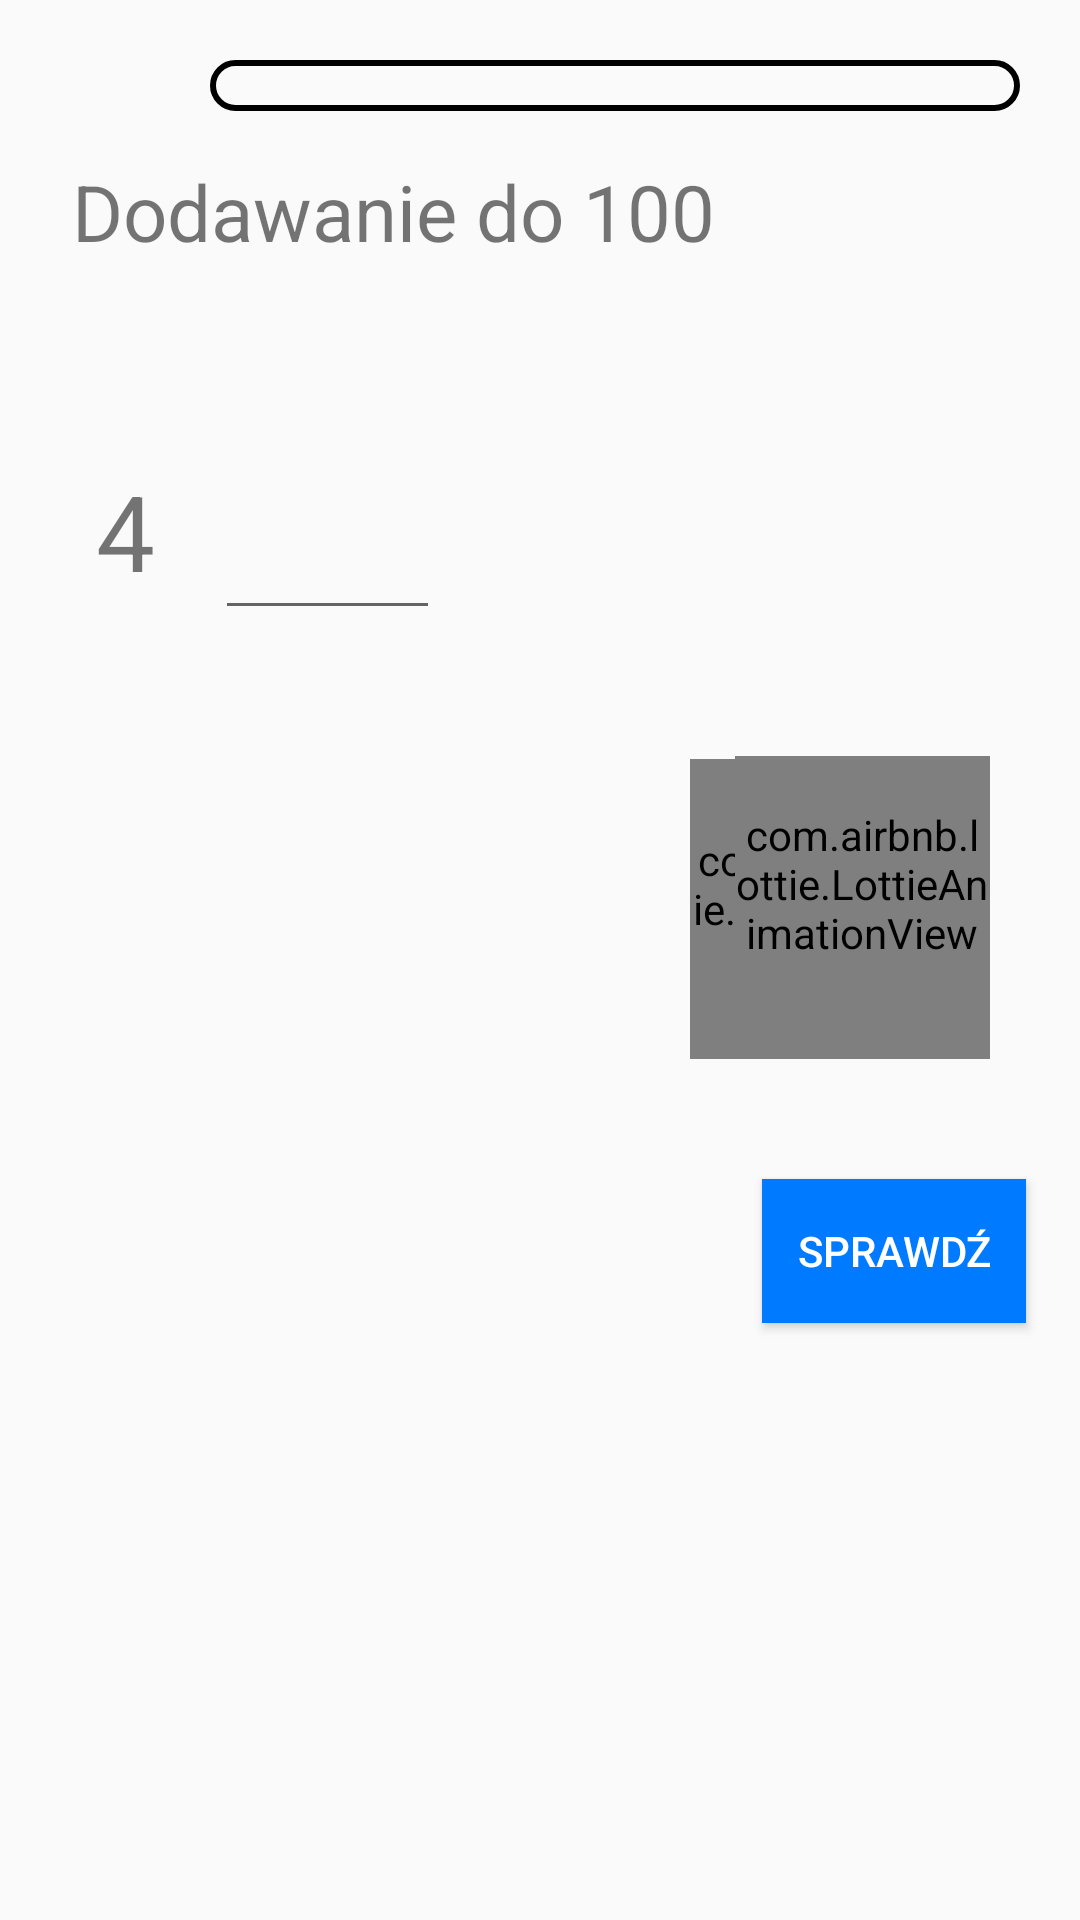

Android layout source for this screen:
<!-- AndroidManifest.xml: application theme Theme.New -->
<!-- res/layout/kat_kolejnosc.xml -->
<?xml version="1.0" encoding="utf-8"?>
<androidx.constraintlayout.widget.ConstraintLayout
    xmlns:android="http://schemas.android.com/apk/res/android"
    xmlns:app="http://schemas.android.com/apk/res-auto"
    xmlns:tools="http://schemas.android.com/tools"
    android:layout_width="match_parent"
    android:layout_height="match_parent">

    <TextView
        android:id="@+id/textView3"
        android:layout_width="wrap_content"
        android:layout_height="wrap_content"
        android:layout_marginStart="32dp"
        android:layout_marginTop="144dp"
        android:gravity="center_vertical"
        android:text="4"
        android:textSize="35dp"
        app:layout_constraintBottom_toBottomOf="@+id/edit_wynik"
        app:layout_constraintStart_toStartOf="parent"
        app:layout_constraintTop_toTopOf="parent" />

    <com.airbnb.lottie.LottieAnimationView
        android:id="@+id/animationView"
        android:layout_width="100dp"
        android:layout_height="100dp"
        android:layout_marginTop="216dp"
        android:layout_marginEnd="30dp"
        android:layout_marginBottom="100dp"
        app:layout_constraintBottom_toTopOf="@+id/button_spr"
        app:layout_constraintEnd_toEndOf="parent"
        app:layout_constraintTop_toBottomOf="@+id/progressBar"
        app:lottie_autoPlay="false"
        app:lottie_loop="false"
        app:lottie_rawRes="@raw/animation" />

    <com.airbnb.lottie.LottieAnimationView
        android:id="@+id/animationViewincorrect"
        android:layout_width="85dp"
        android:layout_height="85dp"
        android:layout_marginTop="252dp"
        android:layout_marginEnd="30dp"
        app:layout_constraintEnd_toEndOf="parent"
        app:layout_constraintTop_toTopOf="parent"
        app:lottie_autoPlay="false"
        app:lottie_loop="false"
        app:lottie_rawRes="@raw/failans" />

    <EditText
        android:id="@+id/edit_wynik"
        android:layout_width="75dp"
        android:layout_height="60dp"
        android:layout_marginStart="20dp"
        android:layout_marginTop="150dp"
        android:ems="10"
        android:inputType="number"
        android:textSize="35dp"
        app:layout_constraintStart_toEndOf="@+id/textView3"
        app:layout_constraintTop_toTopOf="parent" />

    <Button
        android:id="@+id/button_spr"
        android:layout_width="wrap_content"
        android:layout_height="wrap_content"
        android:layout_marginTop="40dp"
        android:layout_marginEnd="18dp"
        android:background="@color/nieb"
        android:text="@string/sprawdz_btn"
        android:textColor="@color/flag_white"
        app:layout_constraintEnd_toEndOf="parent"
        app:layout_constraintTop_toBottomOf="@+id/animationView" />

    <ProgressBar
        android:id="@+id/progressBar"
        style="?android:attr/progressBarStyleHorizontal"
        android:layout_width="match_parent"
        android:layout_height="17dp"
        android:layout_marginStart="70dp"
        android:layout_marginTop="20dp"
        android:layout_marginEnd="20dp"
        android:progressDrawable="@drawable/custom_progressbar"
        app:layout_constraintEnd_toEndOf="parent"
        app:layout_constraintStart_toStartOf="parent"
        app:layout_constraintTop_toTopOf="parent" />

    <TextView
        android:id="@+id/tytul_zad"
        android:layout_width="wrap_content"
        android:layout_height="wrap_content"
        android:layout_marginStart="24dp"
        android:layout_marginTop="16dp"
        android:text="Dodawanie do 100"
        android:textSize="26dp"
        app:layout_constraintStart_toStartOf="parent"
        app:layout_constraintTop_toBottomOf="@+id/progressBar" />

    <ImageView
        android:id="@+id/x_btns"
        android:layout_width="20dp"
        android:layout_height="20dp"
        android:layout_marginStart="8dp"
        android:layout_marginTop="21dp"
        android:layout_marginEnd="10dp"
        app:layout_constraintEnd_toStartOf="@+id/progressBar"
        app:layout_constraintStart_toStartOf="parent"
        app:layout_constraintTop_toTopOf="parent"
        app:srcCompat="@drawable/xbtn" />

    <TextView
        android:id="@+id/textView_goodresult"
        android:layout_width="wrap_content"
        android:layout_height="wrap_content"
        android:layout_marginStart="27dp"
        android:layout_marginTop="250dp"
        android:text="TextView"
        android:visibility="invisible"
        android:textSize="30dp"
        android:textColor="@color/flag_red"
        app:layout_constraintStart_toStartOf="parent"
        app:layout_constraintTop_toTopOf="parent" />

    <TextView
        android:id="@+id/poprawienie_odp"
        android:layout_width="wrap_content"
        android:layout_height="wrap_content"
        android:layout_marginStart="27dp"
        android:layout_marginTop="20dp"
        android:text="TextView"
        android:textColor="@android:color/holo_green_light"
        android:textSize="30dp"
        android:visibility="invisible"
        app:layout_constraintStart_toStartOf="parent"
        app:layout_constraintTop_toBottomOf="@+id/textView_goodresult" />

</androidx.constraintlayout.widget.ConstraintLayout>
<!-- resources referenced by this layout -->
<resources>
  <color name="flag_red">#FF0000</color>
  <color name="flag_white">#FFFFFF</color>
  <color name="nieb">#007BFF</color>
  <!-- drawable custom_progressbar (drawable) -->
  <?xml version="1.0" encoding="utf-8"?>
  <layer-list
      xmlns:android="http://schemas.android.com/apk/res/android">
  
      <item android:id="@android:id/background">
  
          <shape android:shape="rectangle">
  
              <stroke
                  android:width="2dp"
                  android:color="@color/black"/>
              <corners android:radius="10dp"/>
          </shape>
      </item>
  
      <item android:id="@android:id/progress">
  
          <clip>
              <shape android:shape="rectangle">
                  <solid android:color="@color/green1"/>
                  <corners android:radius="10dp"/>
              </shape>
          </clip>
      </item>
  
  </layer-list>
  <string name="sprawdz_btn">Sprawdź</string>
  <style name="Theme.New" parent="Theme.AppCompat.Light.NoActionBar">
          
          <item name="colorPrimary">@color/purple_500</item>
          <item name="colorPrimaryDark">@color/nieb</item>
          <item name="colorAccent">@color/teal_200</item>
          
  
  
  
      </style>
  <color name="black">#FF000000</color>
  <color name="green1">#80D010</color>
  <color name="purple_500">#FF6200EE</color>
  <color name="teal_200">#FF03DAC5</color>
</resources>
